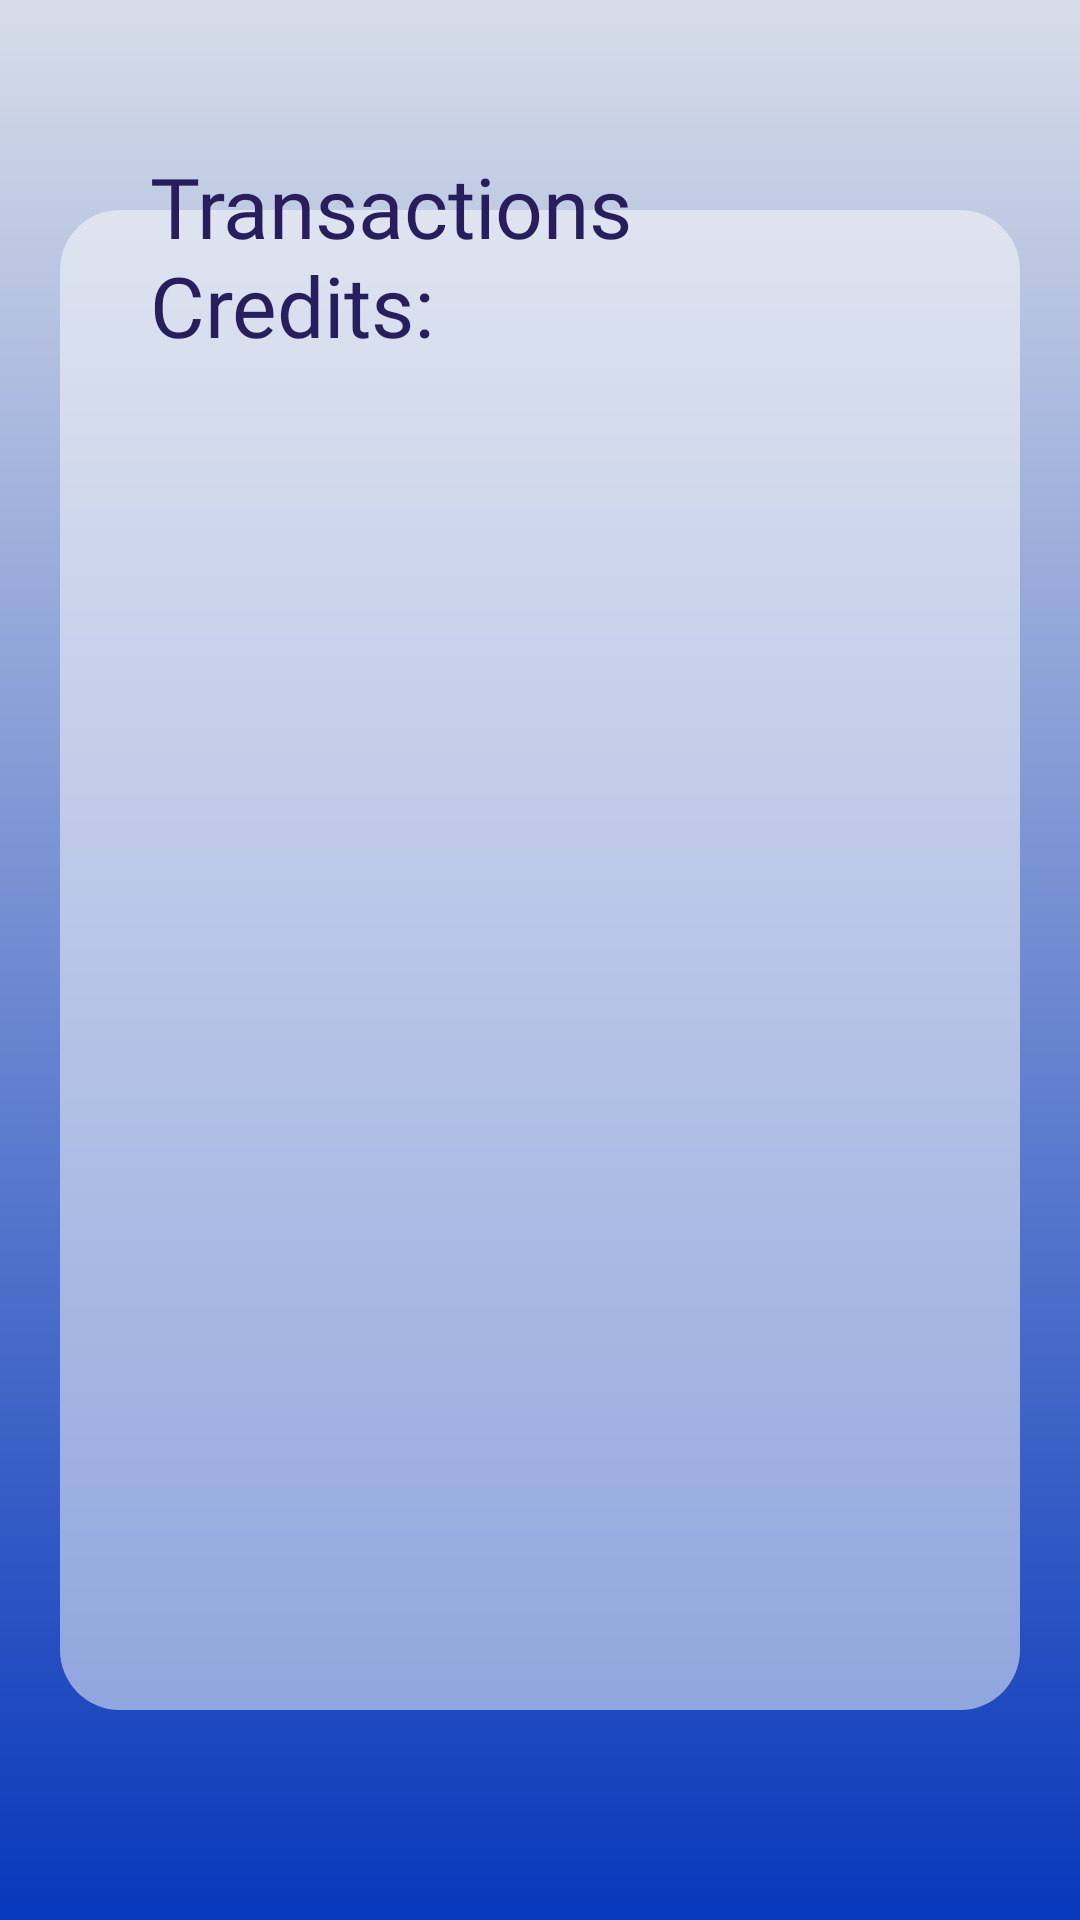

Here is an Android app screen rendered from its layout file. Give the layout XML and the strings, colors and styles it references.
<!-- AndroidManifest.xml: application theme Theme.C1ph3rBank -->
<!-- res/layout/fragment_credit_history.xml -->
<?xml version="1.0" encoding="utf-8"?>
<FrameLayout xmlns:tools="http://schemas.android.com/tools"
    xmlns:app="http://schemas.android.com/apk/res-auto"
    xmlns:android="http://schemas.android.com/apk/res/android"
    android:layout_width="match_parent"
    android:background="@drawable/gradient1"
    style="@style/Theme.AppCompat.Light"
    android:layout_height="match_parent"
    tools:context=".credit_history">
    <androidx.constraintlayout.widget.ConstraintLayout
        android:layout_width="320dp"
        android:layout_gravity="center"
        android:layout_height="500dp"
        android:background="@drawable/user_login_layout_background">

        <ListView
            android:layout_width="340dp"
            android:layout_height="498dp"
            android:scrollbars="none"
            android:paddingStart="10dp"
            android:theme="@style/Theme.Material3.Light"
            android:id="@+id/credit_List"
            app:layout_constraintEnd_toEndOf="parent"
            app:layout_constraintStart_toStartOf="parent"
            app:layout_constraintTop_toTopOf="parent"
            tools:ignore="RtlSymmetry" />
    </androidx.constraintlayout.widget.ConstraintLayout>

    <TextView
        android:id="@+id/Heading_For_CreditPage"
        android:layout_width="wrap_content"
        android:layout_height="wrap_content"
        android:textColor="@color/Indigo"
        android:textSize="28sp"
        android:padding="30dp"
        android:layout_marginTop="20dp"
        android:paddingStart="50dp"
        android:fontFamily="@font/fig_tree_bold"
        android:text="@string/transactions_credits_text"
        tools:ignore="RtlSymmetry" />

</FrameLayout>
<!-- resources referenced by this layout -->
<resources>
  <color name="Indigo">#FF281E5D</color>
  <!-- drawable gradient1 (drawable) -->
  <?xml version="1.0" encoding="utf-8"?>
  <shape xmlns:android="http://schemas.android.com/apk/res/android">
      <gradient android:endColor="#0838BB"
          android:startColor="#D7DDE8"
          android:angle="1"/>
  </shape>
  <!-- drawable user_login_layout_background (drawable) -->
  <?xml version="1.0" encoding="utf-8"?>
  <selector xmlns:android="http://schemas.android.com/apk/res/android">
      <item>
          <shape android:shape="rectangle">
              <solid android:color="@color/LightWhite"/>
              <corners android:radius="20dp"/>
          </shape>
      </item>
  </selector>
  <string name="transactions_credits_text">Transactions\nCredits:</string>
  <style name="Theme.C1ph3rBank" parent="Theme.Material3.DayNight.NoActionBar">
          
          <item name="colorPrimary">@color/purple_500</item>
          <item name="colorPrimaryVariant">@color/purple_700</item>
          <item name="colorOnPrimary">@color/white</item>
          
          <item name="colorSecondary">@color/teal_200</item>
          <item name="colorSecondaryVariant">@color/teal_700</item>
          <item name="colorOnSecondary">@color/black</item>
          
          <item name="android:statusBarColor">?attr/colorPrimaryVariant</item>
          
  
      </style>
  <color name="LightWhite">#85FCFCFC</color>
  <color name="purple_500">#FF6200EE</color>
  <color name="purple_700">#FF3700B3</color>
  <color name="white">#FFFFFFFF</color>
  <color name="teal_200">#FF03DAC5</color>
  <color name="teal_700">#FF018786</color>
  <color name="black">#FF000000</color>
</resources>
